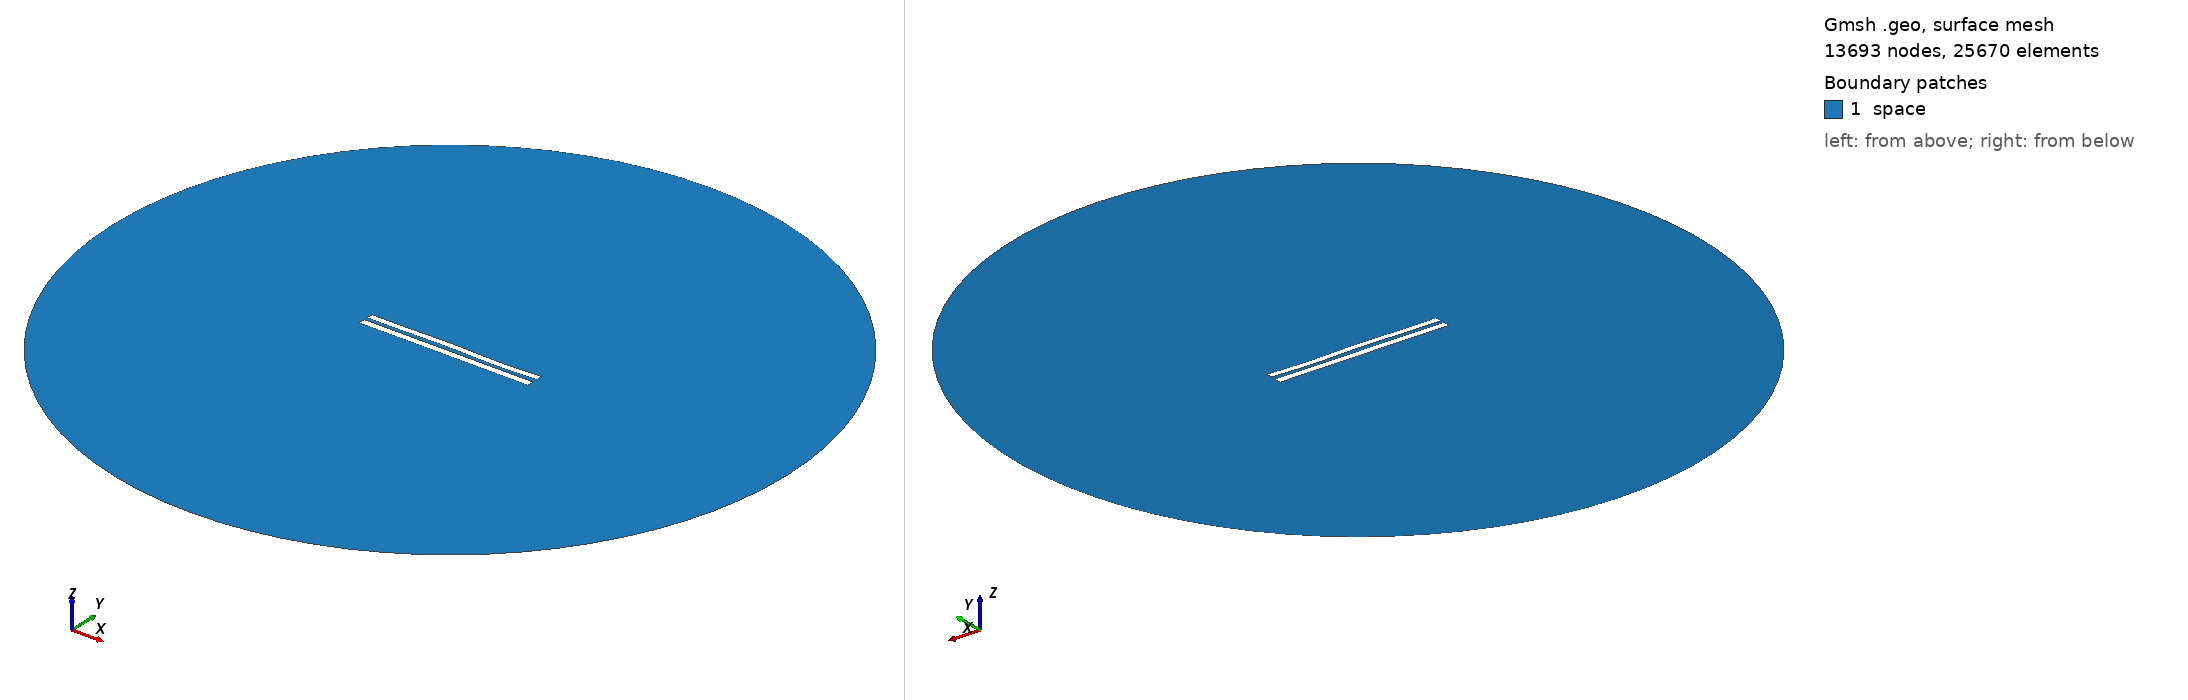

Gmsh geometry script, surface-meshed: 13693 nodes, 25670 surface elements. Boundary patches (legend numbers): 1 space. Left view from above one corner, right view from below the opposite corner. Legend entries are the model's physical surfaces. The drawing asked Gmsh for element sizes between 1% and 20% of the model's largest extent; the script's own settings can give other sizes.

=== 5471.geo (drawn) ===
//---------------------------------------
// Geometry kernel
//---------------------------------------

SetFactory("OpenCASCADE");



//---------------------------------------
// Parameters of the geometry
//---------------------------------------

// Overetch of the upper plate
overetch = 0.125;

// Distance between the plates
distance = 2.25;

// Discretization over the x axis (for the deformation)
nx = 50; 

// Length of the plate
L = 100 - overetch; 

// Number of modes
n = 4; 

// 1st mode coefficient
coeff(1) = 0.07499999999999998;
beta(1) = 0.596864 * 3.1415926535 / L;

// 2nd mode coefficient
coeff(2) = 0.07499999999999998;
beta(2) = 1.49418 * 3.1415926535 / L;

// 3rd mode coefficient
coeff(3) = 0.15;
beta(3) = 2.50025 * 3.1415926535 / L;

// 4th mode coefficient
coeff(4) = -0.15;
beta(4) = 3.49999 * 3.1415926535 / L;



//---------------------------------------
// Upper plate (deformed rectangle)
//---------------------------------------

// Coordiantes of the upper plate
xmin = -50;
xmax = 50 - overetch;

// Height of the upper plate
yheight = 4 - 2 * overetch;

// Indexes of the points
UpperID[] = {};
LowerID[] = {};
LeftID[] = {};
RightID[] = {};

// Point index
p = 1;

// Horizontal edges
For i In {1:nx}
    x = xmin + (i-1)*(xmax - xmin)/(nx-1);

    y_bottom = distance / 2 + overetch;
    For j In {1:n}
        C = (Cosh(beta(j)*L) + Cos(beta(j)*L)) / (Sinh(beta(j)*L) + Sin(beta(j)*L));
        y_bottom  = y_bottom + coeff(j) * (Cosh(beta(j)*(x+50)) - Cos(beta(j)*(x+50)) - C * (Sinh(beta(j)*(x+50)) - Sin(beta(j)*(x+50))));
    EndFor

    y_top = y_bottom + yheight;

    Point(p) = {x, y_top, 0, 1.0};
    UpperID[i] = p;
    p = p + 1;

    Point(p) = {x, y_bottom, 0, 1.0};
    LowerID[i] = p;
    p = p + 1;
EndFor

// Create point lists
UpperPts[] = {}; LowerPts[] = {};
For i In {1:nx}
  UpperPts[] += {UpperID[i]};
  LowerPts[] += {LowerID[i]};
EndFor

// Build splines
Spline(1) = {UpperPts[]};
Spline(2) = {LowerPts[]};
Line(3) = {LowerPts[nx-1], UpperPts[nx-1]};
Line(4) = {LowerPts[0], UpperPts[0]};

// Build the plane surface
Curve Loop(1) = {2, 3, -1, -4};
Plane Surface(1) = {1};



//---------------------------------------
// Lower plate (rectangle)
//---------------------------------------

// Vertices
Point(1001) = {-50, -1, 0, 1.0};
Point(1002) = { 50, -1, 0, 1.0};
Point(1003) = { 50,  -5, 0, 1.0};
Point(1004) = {-50,  -5, 0, 1.0};

// Edges
Line(5) = {1001, 1002};
Line(6) = {1002, 1003};
Line(7) = {1003, 1004};
Line(8) = {1004, 1001};

// Plane surface
Line Loop(2) = {5, 6, 7, 8};
Plane Surface(2) = {2}; 



//---------------------------------------
// Outer (fictious) boundary
//---------------------------------------

// Points
Point(1005) = {0, 0, 0};       // Center
Point(1006) = {200, 0, 0};     // Start point
Point(1007) = {0, 200, 0};     // 90 degrees
Point(1008) = {-200, 0, 0};    // 180 degrees
Point(1009) = {0, -200, 0};    // 270 degrees

// Circle arcs (each needs start, center, end)
Circle(9) = {1006, 1005, 1007};
Circle(10) = {1007, 1005, 1008};
Circle(11) = {1008, 1005, 1009};
Circle(12) = {1009, 1005, 1006};

// Plane surface for the entire domain
Curve Loop(3) = {9, 10, 11, 12};
Surface(3) = {3};

// Subtract the plates from the whole domain to obtain the actual domain where we want to solve the equations
BooleanDifference{ Surface{3}; Delete; }{ Surface{1}; Surface{2}; Delete; }




//---------------------------------------
// Transfinite Lines/Curves
//---------------------------------------

// Set the number of points on the boundaries
r = 7;

// Plates
Transfinite Curve {1, 2} = 50*r Using Progression 1;
Transfinite Curve {3, 4} = 2*r Using Progression 1;
Transfinite Line {5, 7} = 50*r Using Progression 1;
Transfinite Line {6, 8} = 2*r Using Progression 1;

// Outer boundary
Transfinite Line {9, 10, 11, 12} = 20 Using Progression 1;



//---------------------------------------
// Physical groups
//---------------------------------------                

// Physical curves (boundaries)
Physical Line("force_segment", 10) = {2};
Physical Line("upper_plate", 11) = {1, 3, 4};
Physical Line("lower_plate", 12) = {5, 6, 7, 8};
Physical Line("boundary", 20) = {9, 10, 11, 12};

// Physical Surfaces
Physical Surface("space", 30) = {3};



//---------------------------------------
// 6. Generate the Mesh
//---------------------------------------

// 2D mesh generation
Mesh 2;
